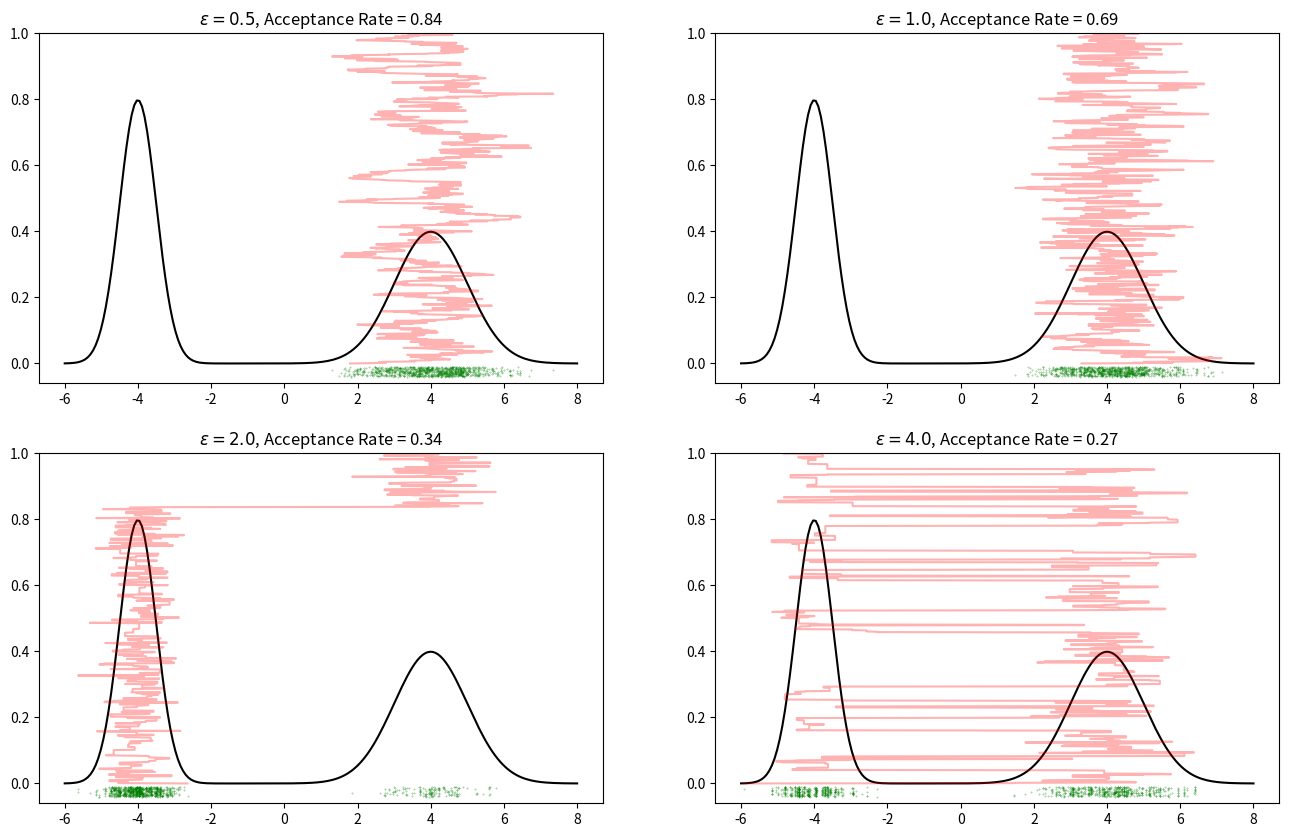

This figure's Python source:
import scipy.stats as sts
import matplotlib.pyplot as plt
import numpy as np

def p_pdf(x):
    '''Proposal distribution.'''
    return (sts.norm(-4, 0.5).pdf(x) + sts.norm(4, 1).pdf(x))

# Global parameter
iterations = 1000

def run_metropolis(target_pdf, epsilon):
    '''Run the Metropolis-Hastings algorithm for the target pdf and epsilon.'''
    samples = np.zeros(iterations)          # storage vector
    current_sample = sts.norm(0, 3).rvs()   # initial stage
    isAccepted = np.zeros(iterations)
    
    for i in range(iterations):
        draw = sts.norm.rvs(current_sample, epsilon)
        acceptance_prob = target_pdf(draw) / target_pdf(current_sample)
        if acceptance_prob >= 1 or np.random.random_sample() < acceptance_prob:
            current_sample = draw
            isAccepted[i] = 1
        samples[i] = current_sample
    return(samples, isAccepted)      
    
plt.figure(figsize=(16,10))

for i, epsilon in enumerate([0.5, 1, 2, 4]):
    samples, isAccepted = run_metropolis(p_pdf, epsilon)
    x = np.linspace(-6, 8, 200)
    
    plt.subplot(2, 2, i+1)
    plt.plot(x, p_pdf(x), color="black")
    plt.plot(samples, sts.uniform.rvs(loc=-0.04, scale=0.03, size=iterations), 
             'gx', markersize = 0.8, alpha=0.3)
    plt.plot(samples, np.linspace(0, 1, iterations), alpha=0.3, color="red")
    plt.title(r'$\epsilon = {:.1f}$, Acceptance Rate = {:.2f}'.format(epsilon, np.mean(isAccepted)))
    plt.ylim([-0.06, 1])

plt.show()

